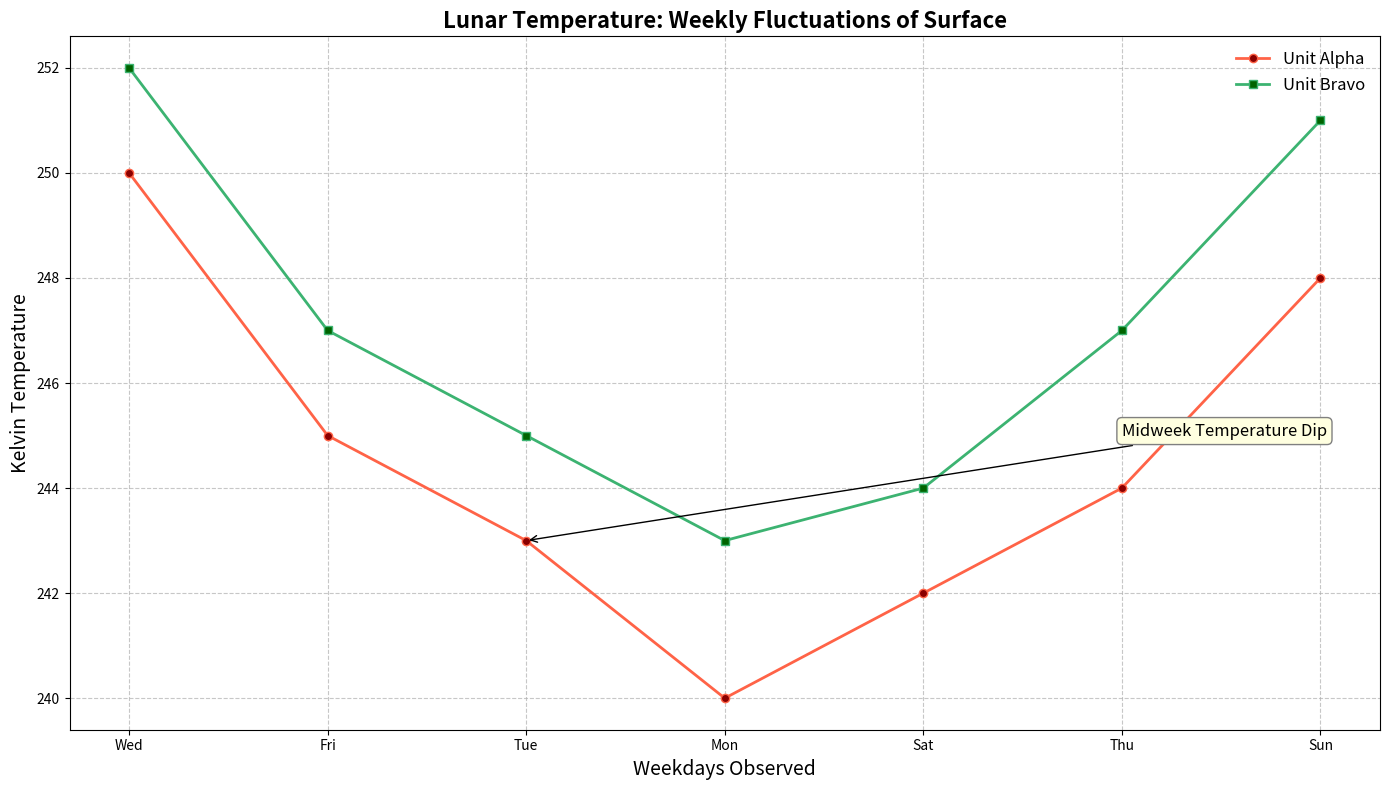

Generate this figure with matplotlib:
import matplotlib.pyplot as plt
import numpy as np

# Data setup
days = np.array(['Wed', 'Fri', 'Tue', 'Mon', 'Sat', 'Thu', 'Sun'])
probe_A = np.array([250, 245, 243, 240, 242, 244, 248])
probe_B = np.array([252, 247, 245, 243, 244, 247, 251])

fig, ax1 = plt.subplots(figsize=(14, 8))

# Plot data for two lunar probes
ax1.plot(days, probe_A, '-o', label='Unit Alpha', color='tomato', markersize=6, linewidth=2, markerfacecolor='darkred')
ax1.plot(days, probe_B, '-s', label='Unit Bravo', color='mediumseagreen', markersize=6, linewidth=2, markerfacecolor='darkgreen')

# Annotate a significant observation
ax1.annotate('Midweek Temperature Dip', 
             xy=('Tue', 243), 
             xytext=('Thu', 245), 
             arrowprops=dict(arrowstyle='->', color='black'),
             fontsize=12, 
             bbox=dict(boxstyle="round,pad=0.3", edgecolor='gray', facecolor='lightyellow'))

# Customize the main plot
ax1.set_title('Lunar Temperature: Weekly Fluctuations of Surface', fontsize=16, fontweight='bold', loc='center')
ax1.set_xlabel('Weekdays Observed', fontsize=14)
ax1.set_ylabel('Kelvin Temperature', fontsize=14)
ax1.set_xticks(np.arange(len(days)))
ax1.set_xticklabels(days)
ax1.grid(True, linestyle='--', alpha=0.7)
ax1.legend(loc='upper right', fontsize=12, frameon=False)

plt.tight_layout()
plt.show()
